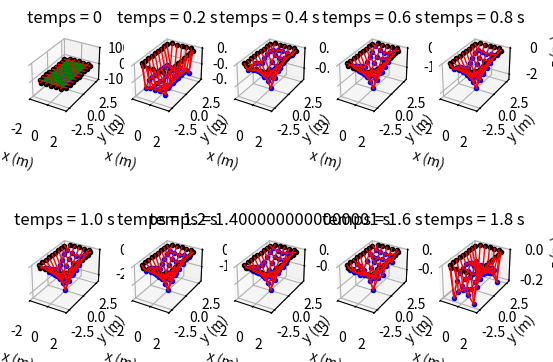

This chart was generated by the following Python code:
import numpy as np
# import numpy.matlib
# import sys
#import ipopt
# sys.path.append('/home/<user>/anaconda3/envs/qpoases/lib')
# sys.path.append('/home/<user>/anaconda3/envs/qpoases/include/casadi/build/lib')
# import casadi as cas
# from casadi import MX, SX, sqrt
# import biorbd
import matplotlib.pyplot as plt
# from os.path import dirname, join as pjoin
# import scipy.io as sio
# from IPython import embed
from mpl_toolkits import mplot3d
import matplotlib.animation as animation

n=9 #nombre de mailles sur le grand cote
m=5#nombre de mailles sur le petit cote
Masse_centre=150

Nb_ressorts=2*n*m+n+m #nombre de ressorts non obliques total dans le modele
Nb_ressorts_cadre=2*n+2*m #nombre de ressorts entre le cadre et la toile
Nb_ressorts_croix=2*(m-1)*(n-1) #nombre de ressorts obliques dans la toile
Nb_ressorts_horz=n * (m - 1) #nombre de ressorts horizontaux dans la toile (pas dans le cadre)
Nb_ressorts_vert=m * (n - 1) #nombre de ressorts verticaux dans la toile (pas dans le cadre)

L_toile = 2.134
L_cadre=2.134+0.35
dL = 2 * L_toile / (n - 1)
#Largeur
l_toile = 1.07
l_cadre=1.07+0.38
dl = 2 * l_toile / (m - 1)

ind_milieu=int((m * n - 1) / 2)
ind_milieu_droite = int((m * n - 1) / 2 - n)
ind_milieu_haut =  int((m * n - 1) / 2 + 1)
ind_milieu_gauche = int((m * n - 1) / 2 + n)
ind_milieu_bas =  int((m * n - 1) / 2 - 1)
ind_milieu_bas_droite=int((m * n - 1) / 2 - n - 1)
ind_milieu_haut_droite = int((m * n - 1) / 2 - n + 1)
ind_milieu_haut_gauche= int((m * n - 1) / 2 + n + 1)
ind_milieu_bas_gauche= int((m * n - 1) / 2 + n - 1)


def Points_ancrage_repos (Nb_increments) :
    # ancrage :
    Pt_ancrage = np.zeros((Nb_increments,Nb_ressorts_cadre,3))
    # cote droit :
    for i in range(n):
        Pt_ancrage[:,i,:] = np.array([l_cadre, -L_toile + i * dL, 0])
    # cote haut :
    for j in range(n, n + m):
        Pt_ancrage[:,j,:] = np.array([l_toile - (j - n) * dl, L_cadre, 0])
    # cote gauche :
    for k in range(n + m, 2 * n + m):
        Pt_ancrage[:,k,:] = np.array([-l_cadre, L_toile - (k - m - n) * dL, 0])
    # cote bas :
    for h in range(2 * n + m, Nb_ressorts_cadre):
        Pt_ancrage[:,h,:] = np.array([-l_toile + (h - 2 * n - m) * dl, -L_cadre, 0])

    #repos
    Pos_repos = np.zeros((Nb_increments,n*m, 3))
    for i in range(n*m):
        Pos_repos[:,i,:] = np.array([l_toile - (i // n) * dl, -L_toile + (i % n) * dL, 0])

    return Pt_ancrage,Pos_repos

def Param () :
    # k trouves a partir du programme 5x3:
    k1 = (5 / n) * 3266.68
    k2 = k1 * 2
    k3 = (3 / m) * 3178.4
    k4 = k3 * 2
    k5 = 4 / (n - 1) * 22866.79
    k6 = 2 * k5
    k7 = 2 / (m - 1) * 23308.23
    k8 = 2 * k7
    # k_croix=(k6**2+k8**2)**(1/2)
    k_croix = 3000  # je sais pas

    # longueurs au repos trouvees a partir du programme 5x3:
    l_repos_bord = 0.240 - 0.045233
    l_repos_coin = 0.240 - 0.100254
    l_repos_vertical = 4 * 1.052 / (n - 1)
    l_repos_horizontal = 2 * 1.0525 / (m - 1)
    l_croix = (l_repos_vertical ** 2 + l_repos_horizontal ** 2) ** 0.5
    # #CALCUL DES RAIDEURS ET DES LONGUEURS AU REPOS

    # ressorts entre le cadre du trampoline et la toile : k1,k2,k3,k4
    k_bord = np.zeros(Nb_ressorts_cadre)
    l_bord_tab = np.zeros(Nb_ressorts_cadre)
    # cotes verticaux :
    k_bord[0:n], k_bord[n + m:2 * n + m] = k2, k2
    l_bord_tab[0:n], l_bord_tab[n + m:2 * n + m] = l_repos_bord, l_repos_bord
    # cotes horizontaux :
    k_bord[n:n + m], k_bord[2 * n + m:2 * n + 2 * m] = k4, k4
    l_bord_tab[n:n + m], l_bord_tab[2 * n + m:2 * n + 2 * m] = l_repos_bord, l_repos_bord
    # coins :
    k_bord[0], k_bord[n - 1], k_bord[n + m], k_bord[2 * n + m - 1] = k1, k1, k1, k1
    k_bord[n], k_bord[n + m - 1], k_bord[2 * n + m], k_bord[2 * (n + m) - 1] = k3, k3, k3, k3
    l_bord_tab[0], l_bord_tab[n - 1], l_bord_tab[n + m], l_bord_tab[
        2 * n + m - 1] = l_repos_coin, l_repos_coin, l_repos_coin, l_repos_coin
    l_bord_tab[n], l_bord_tab[n + m - 1], l_bord_tab[2 * n + m], l_bord_tab[
        2 * (n + m) - 1] = l_repos_coin, l_repos_coin, l_repos_coin, l_repos_coin

    # ressorts horizontaux internes a la toile : k5,k6
    k_horizontaux = k6 * np.ones(n * (m - 1))
    k_horizontaux[0:n * m - 1:n] = k5  # ressorts horizontaux du bord DE LA TOILE en bas
    k_horizontaux[n - 1:n * (m - 1):n] = k5  # ressorts horizontaux du bord DE LA TOILE en haut
    l_horizontal_tab = l_repos_horizontal * np.ones(n * (m - 1))

    # ressorts verticaux internes a la toile : k7,k8
    k_verticaux = k8 * np.ones(m * (n - 1))
    k_verticaux[0:m * (n - 1):m] = k7  # ressorts verticaux du bord DE LA TOILE a droite
    k_verticaux[m - 1:n * m - 1:m] = k7  # ressorts verticaux du bord DE LA TOILE a gauche
    l_vertical_tab = l_repos_vertical * np.ones(m * (n - 1))

    # ressorts obliques internes a la toile :
    l_repos_croix = l_croix * np.ones(Nb_ressorts_croix)
    k_croix_tab = k_croix * np.ones(Nb_ressorts_croix)

    k = np.append(k_horizontaux, k_verticaux)
    k = np.append(k_bord, k)
    l_repos = np.append(l_horizontal_tab, l_vertical_tab)
    l_repos = np.append(l_bord_tab, l_repos)

    # CALCUL DES MASSES : (pas pris en compte la masse ajoutee par lathlete)
    mcoin = 1.803 # masse d'un point se trouvant sur un coin de la toile
    mpetit = 0.5 * 5.695 / (m - 2)  # masse d'un point se trouvant sur le petit cote de la toile
    mgrand = 0.5 * 9.707 / (n - 2)  # masse d'un point se trouvant sur le grand cote de la toile
    mmilieu = 3 * 0.650 / ((n - 2) * (m - 2))  # masse d'un point se trouvant au milieu de la toile

    M = mmilieu * np.ones(n * m)  # on initialise toutes les masses a celle du centre
    M[0], M[n - 1], M[n * (m - 1)], M[n * m - 1] = mcoin, mcoin, mcoin, mcoin
    M[n:n * (m - 1):n] = mpetit  # masses du cote bas
    M[2 * n - 1:n * m - 1:n] = mpetit  # masses du cote haut
    M[1:n - 1] = mgrand  # masse du cote droit
    M[n * (m - 1) + 1:n * m - 1] = mgrand  # masse du cote gauche
    M[int((m * n - 1) / 2)] += Masse_centre

    return k, l_repos, M, k_croix_tab, l_repos_croix


def Spring_bouts_repos(Pos_repos,Pt_ancrage,time,Nb_increments):
    # Definition des ressorts (position, taille)
    Spring_bout_1=np.zeros((Nb_increments,Nb_ressorts,3))

    # RESSORTS ENTRE LE CADRE ET LA TOILE
    for i in range(0, Nb_ressorts_cadre):
        Spring_bout_1[time,i,:] = Pt_ancrage[time,i, :]

    # RESSORTS HORIZONTAUX : il y en a n*(m-1)
    for i in range(Nb_ressorts_horz):
        Spring_bout_1[time,Nb_ressorts_cadre + i,:] = Pos_repos[time,i,:]

    # RESSORTS VERTICAUX : il y en a m*(n-1)
    k=0
    for i in range(n - 1):
        for j in range(m):
            Spring_bout_1[time,Nb_ressorts_cadre+Nb_ressorts_horz+k, :] = Pos_repos[time,i + n * j,:]
            k+=1
####################################################################################################################
    Spring_bout_2=np.zeros((Nb_increments,Nb_ressorts,3))

    # RESSORTS ENTRE LE CADRE ET LA TOILE
    for i in range(0, n): # points droite du bord de la toile
        Spring_bout_2[time,i,:] = Pos_repos[time,i,:]

    k=0
    for i in range(n - 1, m * n, n): # points hauts du bord de la toile
        Spring_bout_2[time, n+k, :] = Pos_repos[time, i, :]
        k+=1

    k=0
    for i in range(m*n-1,n * (m - 1)-1, -1): # points gauche du bord de la toile
        Spring_bout_2[time, n + m + k, :] = Pos_repos[time, i, :]
        k+=1

    k=0
    for i in range(n * (m - 1), -1, -n): # points bas du bord de la toile
        Spring_bout_2[time, 2*n + m + k, :] = Pos_repos[time, i, :]
        k+=1

    # RESSORTS HORIZONTAUX : il y en a n*(m-1)
    k=0
    for i in range(n, n * m):
        Spring_bout_2[time,Nb_ressorts_cadre + k,:] = Pos_repos[time,i,:]
        k+=1

    # RESSORTS VERTICAUX : il y en a m*(n-1)
    k=0
    for i in range(1, n):
        for j in range(m):
            Spring_bout_2[time,Nb_ressorts_cadre + Nb_ressorts_horz + k,:] = Pos_repos[time,i + n * j,:]
            k+=1

    return (Spring_bout_1,Spring_bout_2)

def Spring_bouts_croix_repos(Pos_repos,time,Nb_increments):
    #RESSORTS OBLIQUES : il n'y en a pas entre le cadre et la toile
    Spring_bout_croix_1=np.zeros((Nb_increments,Nb_ressorts_croix,3))

    #Pour spring_bout_1 on prend uniquement les points de droite des ressorts obliques
    k=0
    for i in range ((m-1)*n):
        Spring_bout_croix_1[time,k,:]=Pos_repos[time,i,:]
        k += 1
        #a part le premier et le dernier de chaque colonne, chaque point est relie a deux ressorts obliques
        if (i+1)%n!=0 and i%n!=0 :
            Spring_bout_croix_1[time, k, :] = Pos_repos[time, i, :]
            k+=1

    Spring_bout_croix_2=np.zeros((Nb_increments,Nb_ressorts_croix,3))
    #Pour spring_bout_2 on prend uniquement les points de gauche des ressorts obliques
    #pour chaue carre on commence par le point en haut a gauche, puis en bas a gauche
    #cetait un peu complique mais ca marche, faut pas le changer
    j=1
    k = 0
    while j<m:
        for i in range (j*n,(j+1)*n-2,2):
            Spring_bout_croix_2[time,k,:] = Pos_repos[time,i + 1,:]
            Spring_bout_croix_2[time,k+1,:] = Pos_repos[time,i,:]
            Spring_bout_croix_2[time,k+2,:] = Pos_repos[time,i+ 2,:]
            Spring_bout_croix_2[time,k+3,:] = Pos_repos[time,i + 1,:]
            k += 4
        j+=1

    return Spring_bout_croix_1,Spring_bout_croix_2

def Spring_bouts(Pt,Pt_ancrage,time,Nb_increments):
    # Definition des ressorts (position, taille)
    Spring_bout_1=np.zeros((Nb_increments,Nb_ressorts,3))

    # RESSORTS ENTRE LE CADRE ET LA TOILE
    for i in range(0, Nb_ressorts_cadre):
        Spring_bout_1[time,i,:] = Pt_ancrage[time,i, :]

    # RESSORTS HORIZONTAUX : il y en a n*(m-1)
    for i in range(Nb_ressorts_horz):
        Spring_bout_1[time,Nb_ressorts_cadre + i,:] = Pt[time,i,:]

    # RESSORTS VERTICAUX : il y en a m*(n-1)
    k=0
    for i in range(n - 1):
        for j in range(m):
            Spring_bout_1[time,Nb_ressorts_cadre+Nb_ressorts_horz+k, :] = Pt[time,i + n * j,:]
            k+=1
####################################################################################################################
    Spring_bout_2=np.zeros((Nb_increments,Nb_ressorts,3))

    # RESSORTS ENTRE LE CADRE ET LA TOILE
    for i in range(0, n): # points droite du bord de la toile
        Spring_bout_2[time,i,:] = Pt[time,i,:]

    k=0
    for i in range(n - 1, m * n, n): # points hauts du bord de la toile
        Spring_bout_2[time, n+k, :] = Pt[time, i, :]
        k+=1

    k=0
    for i in range(m*n-1,n * (m - 1)-1, -1): # points gauche du bord de la toile
        Spring_bout_2[time, n + m + k, :] = Pt[time, i, :]
        k+=1

    k=0
    for i in range(n * (m - 1), -1, -n): # points bas du bord de la toile
        Spring_bout_2[time, 2*n + m + k, :] = Pt[time, i, :]
        k+=1

    # RESSORTS HORIZONTAUX : il y en a n*(m-1)
    k=0
    for i in range(n, n * m):
        Spring_bout_2[time,Nb_ressorts_cadre + k,:] = Pt[time,i,:]
        k+=1

    # RESSORTS VERTICAUX : il y en a m*(n-1)
    k=0
    for i in range(1, n):
        for j in range(m):
            Spring_bout_2[time,Nb_ressorts_cadre + Nb_ressorts_horz + k,:] = Pt[time,i + n * j,:]
            k+=1

    return (Spring_bout_1,Spring_bout_2)

def Spring_bouts_croix(Pt,time,Nb_increments):
    #RESSORTS OBLIQUES : il n'y en a pas entre le cadre et la toile
    Spring_bout_croix_1=np.zeros((Nb_increments,Nb_ressorts_croix,3))

    #Pour spring_bout_1 on prend uniquement les points de droite des ressorts obliques
    k=0
    for i in range ((m-1)*n):
        Spring_bout_croix_1[time,k,:]=Pt[time,i,:]
        k += 1
        #a part le premier et le dernier de chaque colonne, chaque point est relie a deux ressorts obliques
        if (i+1)%n!=0 and i%n!=0 :
            Spring_bout_croix_1[time, k, :] = Pt[time, i, :]
            k+=1

    Spring_bout_croix_2=np.zeros((Nb_increments,Nb_ressorts_croix,3))
    #Pour spring_bout_2 on prend uniquement les points de gauche des ressorts obliques
    #pour chaue carre on commence par le point en haut a gauche, puis en bas a gauche
    #cetait un peu complique mais ca marche, faut pas le changer
    j=1
    k = 0
    while j<m:
        for i in range (j*n,(j+1)*n-2,2):
            Spring_bout_croix_2[time,k,:] = Pt[time,i + 1,:]
            Spring_bout_croix_2[time,k+1,:] = Pt[time,i,:]
            Spring_bout_croix_2[time,k+2,:] = Pt[time,i+ 2,:]
            Spring_bout_croix_2[time,k+3,:] = Pt[time,i + 1,:]
            k += 4
        j+=1

    return Spring_bout_croix_1,Spring_bout_croix_2

def Force_calc(Spring_bout_1,Spring_bout_2,Spring_bout_croix_1,Spring_bout_croix_2,Masse_centre,time,Nb_increments):
    k, l_repos, M, k_croix_tab, l_repos_croix = Param()

    F_spring = np.zeros((Nb_ressorts,3))
    Vect_unit_dir_F = (Spring_bout_2 - Spring_bout_1) / np.linalg.norm(Spring_bout_2 - Spring_bout_1)
    for ispring in range(Nb_ressorts):
        F_spring[ispring,:] = Vect_unit_dir_F[ispring, :] * k[ispring] * (
                np.linalg.norm(Spring_bout_2[ispring, :] - Spring_bout_1[ispring, :]) - l_repos[ispring])

    F_spring_croix = np.zeros((Nb_ressorts_croix,3))
    Vect_unit_dir_F_croix = (Spring_bout_croix_2 - Spring_bout_croix_1) /np.linalg.norm(Spring_bout_croix_2 - Spring_bout_croix_1)
    for ispring in range(Nb_ressorts_croix):
        F_spring_croix[ispring,:] = Vect_unit_dir_F_croix[ispring, :] * k_croix_tab[ispring] * (
                np.linalg.norm(Spring_bout_croix_2[ispring, :] - Spring_bout_croix_1[ispring, :]) - l_repos_croix[ispring])

    F_masses = np.zeros((n * m, 3))
    F_masses[:, 2] = - M * 9.81

    return M, F_spring, F_spring_croix, F_masses

def Force_point(F_spring,F_spring_croix,F_masses,time,Nb_increments) : #--> resultante des forces en chaque point a un instant donne

    # M,F_spring, F_spring_croix, F_masses = Force_calc(Pt, Masse_centre,time,Nb_increments)

    #forces elastiques
    F_spring_points = np.zeros((n*m,3))

    # - points des coin de la toile : VERIFIE CEST OK
    F_spring_points[0,:]=F_spring[0,:]+\
                         F_spring[Nb_ressorts_cadre-1,:]-\
                         F_spring[Nb_ressorts_cadre,:]- \
                         F_spring[Nb_ressorts_cadre+Nb_ressorts_horz,:] -\
                         F_spring_croix[0,:]# en bas a droite : premier ressort du cadre + dernier ressort du cadre + premiers ressorts horz, vert et croix
    F_spring_points[n-1,:] = F_spring[n-1,:] +\
                              F_spring[n,:] - \
                              F_spring[ Nb_ressorts_cadre + n - 1,:] + \
                              F_spring[ Nb_ressorts_cadre + Nb_ressorts_horz + Nb_ressorts_vert-m,:] - \
                              F_spring_croix[2*(n-1)-1,:]  # en haut a droite
    F_spring_points[ (m-1)*n,:] = F_spring[ 2*n+m-1,:] +\
                                  F_spring[ 2*n+m,:] + \
                                  F_spring[ Nb_ressorts_cadre + (m-2)*n,:] - \
                                  F_spring[ Nb_ressorts_cadre + Nb_ressorts_horz + m-1,:] + \
                                  F_spring_croix[ Nb_ressorts_croix - 2*(n-1) +1,:]  # en bas a gauche
    F_spring_points[ m* n-1,:] = F_spring[ n + m - 1,:] + \
                                 F_spring[ n + m,: ] + \
                                 F_spring[ Nb_ressorts_cadre + Nb_ressorts_horz-1,:] + \
                                 F_spring[ Nb_ressorts-1,:] + \
                                 F_spring_croix[ Nb_ressorts_croix-2,:]  # en haut a gauche

    # - points du bord de la toile> Pour lordre des termes de la somme, on part du ressort cadre puis sens trigo
            # - cote droit VERIFIE CEST OK
    for i in range (1,n-1):
        F_spring_points[ i,:] = F_spring[ i,:] - \
                                F_spring[Nb_ressorts_cadre + Nb_ressorts_horz + m * i,:] - \
                                F_spring_croix[ 2 * (i - 1) + 1,:] - \
                                F_spring[ Nb_ressorts_cadre + i,:] - \
                                F_spring_croix[ 2 * (i - 1)+2,:] + \
                                F_spring[Nb_ressorts_cadre + Nb_ressorts_horz + m * (i - 1),:]
            # - cote gauche VERIFIE CEST OK
    j=0
    for i in range((m-1)*n+1, m*n-1):
        F_spring_points[i,:]=F_spring[Nb_ressorts_cadre - m - (2+j),:] + \
                             F_spring[Nb_ressorts_cadre+Nb_ressorts_horz+(j+1)*m-1,:]+ \
                             F_spring_croix[Nb_ressorts_croix-2*n+1+2*(j+2),:]+\
                             F_spring[Nb_ressorts_cadre+Nb_ressorts_horz-n+j+1,:]+\
                             F_spring_croix[Nb_ressorts_croix-2*n+2*(j+1),:]-\
                             F_spring[Nb_ressorts_cadre+Nb_ressorts_horz+(j+2)*m-1,:]
        j+=1

            # - cote haut VERIFIE CEST OK
    j=0
    for i in range (2*n-1,(m-1)*n,n) :
        F_spring_points[ i,:]= F_spring[ n+1+j,:] - \
                               F_spring[ Nb_ressorts_cadre + i,:] - \
                               F_spring_croix[(j+2)*(n-1)*2-1,:]+\
                               F_spring[Nb_ressorts_cadre + Nb_ressorts_horz + (Nb_ressorts_vert+1) - (m-j),:] +\
                               F_spring_croix[(j+1)*(n-1)*2-2,:]+\
                               F_spring[ Nb_ressorts_cadre + i-n,:]
        j+=1
            # - cote bas VERIFIE CEST OK
    j=0
    for i in range (n,(m-2)*n+1,n) :
        F_spring_points[ i,:] = F_spring[ Nb_ressorts_cadre-(2+j),:] + \
                                F_spring[ Nb_ressorts_cadre + n*j,:]+\
                                F_spring_croix[1+2*(n-1)*j,:]-\
                                F_spring[Nb_ressorts_cadre+Nb_ressorts_horz+j+1,:]-\
                                F_spring_croix[2*(n-1)*(j+1),:]-\
                                F_spring[ Nb_ressorts_cadre + n*(j+1),:]
        j+=1

    #Points du centre de la toile (tous les points qui ne sont pas en contact avec le cadre)
    #on fait une colonne puis on passe a la colonne de gauche etc
    #dans lordre de la somme : ressort horizontal de droite puis sens trigo
    for j in range (1,m-1):
        for i in range (1,n-1) :
            F_spring_points[j*n+i,:]=F_spring[Nb_ressorts_cadre+(j-1)*n+i,:] + \
                                     F_spring_croix[2*j*(n-1) - 2*n + 3 + 2*i,:]-\
                                     F_spring[Nb_ressorts_cadre+Nb_ressorts_horz + m*i + j,:]-\
                                     F_spring_croix[j*2*(n-1) + i*2,:]-\
                                     F_spring[ Nb_ressorts_cadre + j * n + i,:]-\
                                     F_spring_croix[j*2*(n-1) + i*2 -1,:]+\
                                     F_spring[Nb_ressorts_cadre+Nb_ressorts_horz + m*(i-1) + j,:]+\
                                     F_spring_croix[j*2*(n-1) -2*n + 2*i,:]
    F_point=F_masses-F_spring_points
    return F_point

def Etat_initial(Pt_ancrage,Pos_repos,Nb_increments,fig) :
    # Pt_ancrage, Pos_repos = Points_ancrage_repos(Nb_increments)
    Pt[0, :, :] = Pos_repos[0, :, :]

    # Spring_bout_1, Spring_bout_2 = Spring_bouts(Pt, Pt_ancrage, 1, Nb_increments)
    Spring_bout_1, Spring_bout_2 = Spring_bouts_repos(Pos_repos, Pt_ancrage, 0, Nb_increments)

    # Spring_bout_croix_1, Spring_bout_croix_2 = Spring_bouts_croix(Pt, 1, Nb_increments)
    Spring_bout_croix_1, Spring_bout_croix_2 = Spring_bouts_croix_repos(Pos_repos, 0, Nb_increments)

    Spb1, Spb2 = Spring_bout_1[0, :, :], Spring_bout_2[0, :, :]
    Spbc1, Spbc2 = Spring_bout_croix_1[0, :, :], Spring_bout_croix_2[0, :, :]

    ax = fig.add_subplot(2, 5, 1, projection='3d')
    # ax = fig.add_subplot(1,1, 1, projection='3d')
    ax.set_box_aspect([1.1, 1.8, 1])
    ax.plot(Pt[0, :, 0], Pt[0, :, 1], Pt[0, :, 2], '.b')
    ax.plot(Pt_ancrage[0, :, 0], Pt_ancrage[0, :, 1], Pt_ancrage[0, :, 2], '.k')

    for j in range(Nb_ressorts):
        # pqs tres elegant mais cest le seul moyen pour que ca fonctionne
        a = []
        a = np.append(a, Spb1[j, 0])
        a = np.append(a, Spb2[j, 0])

        b = []
        b = np.append(b, Spb1[j, 1])
        b = np.append(b, Spb2[j, 1])

        c = []
        c = np.append(c, Spb1[j, 2])
        c = np.append(c, Spb2[j, 2])

        ax.plot3D(a, b, c, '-r', linewidth=1)

    for j in range(Nb_ressorts_croix):
        # pqs tres elegant mais cest le seul moyen pour que ca fonctionne
        a = []
        a = np.append(a, Spbc1[j, 0])
        a = np.append(a, Spbc2[j, 0])

        b = []
        b = np.append(b, Spbc1[j, 1])
        b = np.append(b, Spbc2[j, 1])

        c = []
        c = np.append(c, Spbc1[j, 2])
        c = np.append(c, Spbc2[j, 2])

        ax.plot3D(a, b, c, '-g', linewidth=1)

    plt.title('temps = ' + str(0))
    ax.axes.set_xlim3d(left=-2, right=2)
    ax.axes.set_ylim3d(bottom=-3, top=3)
    ax.axes.set_zlim3d(bottom=-1000, top=1000)
    ax.set_xlabel('x (m)')
    ax.set_ylabel('y (m)')
    ax.set_zlabel('z (m)')
    #plt.show()
    return Spb1,Spb2,Spbc1,Spbc2

def Affichage(Pt,Pt_ancrage,Spb1,Spb2,Spbc1,Spbc2,time,Nb_increment,fig) :
    # ax = fig.add_subplot(int(T_total / (2 * dt)), int(T_total / (2 * dt)), time + 1, projection='3d')
    ax = fig.add_subplot(2, 5, time //100 + 1, projection='3d')


    ax.set_box_aspect([1.1, 1.8, 1])
    ax.plot(Pt[time, :, 0], Pt[time, :, 1], Pt[time, :, 2], '.b')
    ax.plot(Pt_ancrage[time, :, 0], Pt_ancrage[time, :, 1], Pt_ancrage[time, :, 2], '.k')

    for j in range(Nb_ressorts):
        a = []
        a = np.append(a, Spb1[j, 0])
        a = np.append(a, Spb2[j, 0])

        b = []
        b = np.append(b, Spb1[j, 1])
        b = np.append(b, Spb2[j, 1])

        c = []
        c = np.append(c, Spb1[j, 2])
        c = np.append(c, Spb2[j, 2])

        ax.plot3D(a, b, c, '-r', linewidth=1)
    #
    # for j in range(Nb_ressorts_croix):
    #     a = []
    #     a = np.append(a, Spbc1[j, 0])
    #     a = np.append(a, Spbc2[j, 0])
    #
    #     b = []
    #     b = np.append(b, Spbc1[j, 1])
    #     b = np.append(b, Spbc2[j, 1])
    #
    #     c = []
    #     c = np.append(c, Spbc1[j, 2])
    #     c = np.append(c, Spbc2[j, 2])
    #
    #     ax.plot3D(a, b, c, '-g', linewidth=1)
    #
    # for j in range(n*m):
    #     a = []
    #     a = np.append(a, Pt[time,j, 0])
    #     a = np.append(a, Pt[time,j, 0]+accel[time,j,0]/1000)
    #
    #     b = []
    #     b = np.append(b, Pt[time,j, 1])
    #     b = np.append(b, Pt[time,j, 1]+accel[time,j,1]/1000)
    #
    #     c = []
    #     c = np.append(c, Pt[time,j, 2])
    #     c = np.append(c, Pt[time,j, 2]+accel[time,j,2]/1000)
    #
    #     ax.plot3D(a, b, c, '-b', linewidth=1)

    plt.title('temps = ' + str(time*dt) + ' s')
    ax.axes.set_xlim3d(left=-2, right=2)
    ax.axes.set_ylim3d(bottom=-3, top=3)
    # ax.axes.set_zlim3d(bottom=-0.1, top=0.1)
    ax.set_xlabel('x (m)')
    ax.set_ylabel('y (m)')
    ax.set_zlabel('z (m)')
    # plt.show()

# def Update():
#
#
# def Animation(time,Pt,fig) :
#     frame_range=[0,Nb_increments-1]
#     animation.FuncAnimation(fig, Update, frames=frame_range[1] - frame_range[0], blit=False)
#     point = [ax.plot(0, 0, 0, '.') for i in range(n*m)]
#     for time in range (Nb_increments) :
#         point[time][0]



###############################################################################

#PARAMETRES POUR LA DYNAMIQUE :
dt = 0.002
# T_total = 0.1
Nb_increments=1000
T_total=Nb_increments*dt

# Nb_increments=int(T_total/dt)

Pt = np.zeros((Nb_increments, n*m,3))
vitesse = np.zeros((Nb_increments, n*m,3))
accel = np.zeros((Nb_increments, n*m,3))

Pt_ancrage, Pos_repos = Points_ancrage_repos(Nb_increments)
#######################################################################################################################

#BOUCLE TEMPORELLE
fig = plt.figure()

Spb1,Spb2,Spbc1,Spbc2 = Etat_initial(Pt_ancrage,Pos_repos,Nb_increments,fig) #--> actualise Pt[0,:,:] et fait l'affichage

for time in range(1, Nb_increments):
    M,F_spring, F_spring_croix, F_masses = Force_calc(Spb1,Spb2,Spbc1,Spbc2,
                                                    Masse_centre, time,Nb_increments)  # utilise Param()
    # M, F_spring4, F_spring_croix4, F_masses4=Force_calc_centre(Masse_centre)
    F_point = Force_point(F_spring, F_spring_croix, F_masses, time, Nb_increments)

    for index in range (n*m) :
        accel[time, index, :] = F_point[index,:] / M[index]
        vitesse[time, index, :] = dt * accel[time, index, :] + vitesse[time - 1, index, :]
        Pt[time, index, :] = dt * vitesse[time, index, :] + Pt[time - 1, index, :]

    Spring_bout_1, Spring_bout_2 = Spring_bouts(Pt, Pt_ancrage, time, Nb_increments)
    Spring_bout_croix_1, Spring_bout_croix_2 = Spring_bouts_croix(Pt, time, Nb_increments)
    Spb1, Spb2 = Spring_bout_1[time, :, :], Spring_bout_2[time, :, :]
    Spbc1, Spbc2 = Spring_bout_croix_1[time, :, :], Spring_bout_croix_2[time, :, :]

    if (time)%100==0 :
        Affichage(Pt, Pt_ancrage, Spb1, Spb2, Spbc1, Spbc2, time, Nb_increments, fig)

# fig_1 = plt.figure()
# ax = p3.Axes3D(fig_1)ax.axes.set_xlim3d(left=-2, right=2)
# ax.axes.set_ylim3d(bottom=-3, top=3)
# ax.axes.set_zlim3d(bottom=-1.5, top=0.5)
# ax.set_xlabel('x (m)')
# ax.set_ylabel('y (m)')
# ax.set_zlabel('z (m)')
#
# ax.set_box_aspect([1.1, 1.8, 1])
# frame_range = [0, Nb_increments - 1]
# animation.FuncAnimation(fig_1, Update, frames=frame_range[1] - frame_range[0], blit=False)


plt.show()

